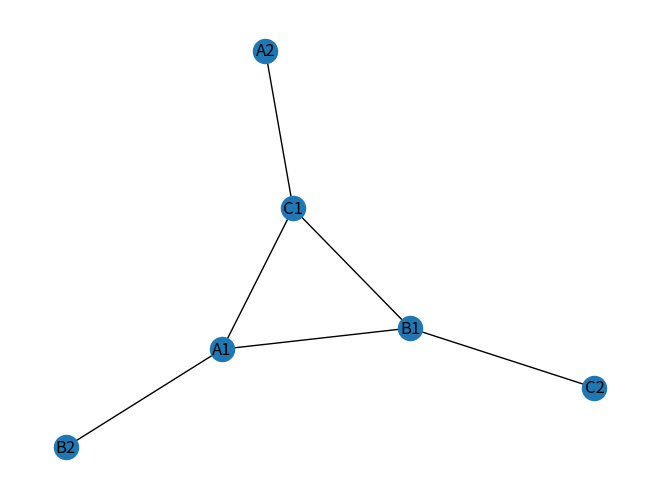

This chart was generated by the following Python code:
# Inflation Graph for triangle scenrio 
from os import dup
from platform import node
import networkx as nx
import matplotlib.pyplot as plt
import numpy as np
import itertools

sprial_inflation = nx.DiGraph()
sprial_inflation.add_edges_from([("X2", "C2"), ("Z2", "B2"), ("Y2", "A2"),
                                ("X1", "A2"), ("X1", "A1"), ("X1", "C1"), 
                                ("Y1", "A1"), ("Y1", "B1"), ("Y1", "B2"), 
                                ("Z1", "C1"), ("Z1", "B1"), ("Z1", "C2")])

sprial_inflation_hidden = list(["X2", "Y2", "Z2", "X1", "Y1", "Z1"])
def remove_element_list(list1, list2):
    new_sets = list(set(list2).difference(list1))
    return new_sets

#Get all the nodes
nodes = list(sprial_inflation.nodes)

#Get all the observed nodes
nodes_observed = remove_element_list(sprial_inflation_hidden, nodes)

def split(word):
    return [char for char in word]

nodes_ancestor = []
for node in nodes_observed:
    ancestors = list(nx.ancestors(sprial_inflation, node))
    split_index = []
    split_key = []
    for i in range(len(ancestors)):
        splita = split(ancestors[i])
        split_key.append(splita[0])
        split_index.append(splita[1])
        diction = dict(zip(split_key, split_index))
    nodes_ancestor.append(diction)

    


# Get the arrays of ancestor correspond to each nodes
nodes_ancestor = np.array(list(nodes_ancestor))



#Dictionary key:node, value: ancestor
dictionary = dict(zip(nodes_observed, nodes_ancestor))


#Get all combination that could be useful to construct the subgraph for injectable sets
combinations = list(itertools.combinations(nodes_observed,2))

# Build a subgraph for injectable graph
sprial_injectable = nx.Graph()
sprial_injectable.add_nodes_from(nodes_observed)

seta = ["A", "B"]
seb = ["A", "C", "C"]
# Produce True if two sets have common ancestor
not set(seta).isdisjoint(seb)

print(dictionary["A1"])
print(dictionary["A2"])

injectable_pair = []
for sets in combinations:
    # Ancestor_1 is a dictionary {'Z': '1', 'X': '1'}
    ancestor_1 = dictionary[sets[0]]
    ancestor_1_key = [*ancestor_1]
    # print([*ancestor_1])
    ancestor_2 = dictionary[sets[1]]
    ancestor_2_key = [*ancestor_2]
    # print(ancestor_2)
    if(not set(ancestor_1_key).isdisjoint(ancestor_2_key)):
        #Find the duplicate 
        duplicate_node = list(set(ancestor_2_key).intersection(ancestor_1_key))
        # print(f'The duplicate_node for {sets} is {duplicate_node}')
        index_node = []
        boolean_set = []
        for node in duplicate_node:
                boolean_set.append(ancestor_1[node]!=ancestor_2[node])
        if(not True in boolean_set):
            injectable_pair.append(sets)
    
sprial_injectable.add_edges_from(injectable_pair)
print(list(nx.find_cliques(sprial_injectable)))
injectable_sets = list(nx.find_cliques(sprial_injectable))

nx.draw(sprial_injectable,with_labels=True)
plt.show()

# Find all the injectable set
# For every node, find its ancestor
